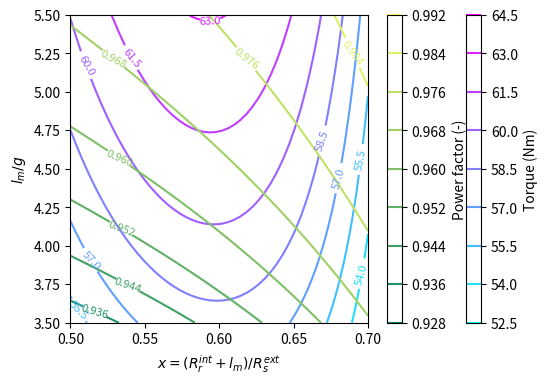
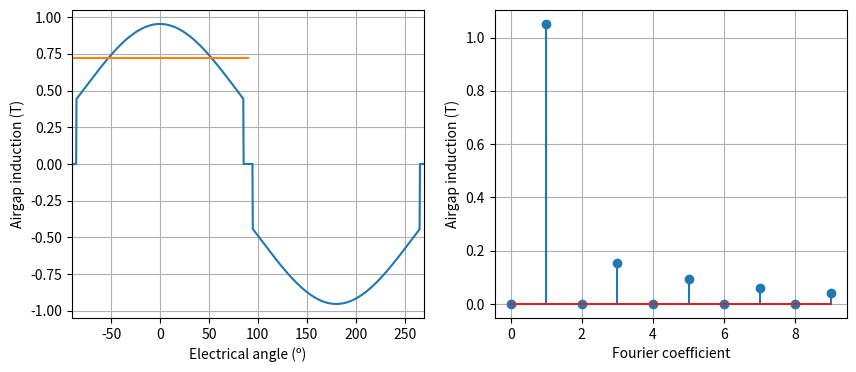

These charts were generated, in order, by the following Python code:
"""Main module."""


import numpy as np
import matplotlib.pyplot as plt
# Load the machine
import os
from os.path import join
import scipy.optimize as sopt
import json


class spm_designer:

    def __init__(self, D_s_ext, Length):

        self.D_s_ext = D_s_ext # machine rotor outer diameter (m)
        self.R_s_ext = D_s_ext/2
        self.Lenght_s = Length # stack length  (m)
        self.N_pp = 3      # pair of poles  
        self.N_slots = 36  # number of slots   
        self.N_phases = 3

        self.x = 0.4 # design factor  x = (R_r_int + l_m)/R_s_ext
        self.b = 4.5 # design factor  b = l_m/g

        self.g = 1e-3   # minimum airgap  (m)
        self.k_j = 9.1e3 # thermal loading (W/m2)
        self.N_s = 120 # number of turns per phase

        self.B_fe = 1.5 # Steel loading (T)
        self.B_r = 1.16 # Magnet remanence (T)

        self.beta = 1.0
        self.alpha_m = np.deg2rad(171.0)

        self.Tau_ref = 8.0

        self.rho_Cu = 1.68e-8
        self.k_Cu = 0.432
        self.k_w = 0.95

        self.mu_0 = 4e-7*np.pi

        self.Ntcoil = 20

        self.mu_r = 1.04  # magnet permeability
        self.k_c = 1.15

        self.N_eps = 1000 # number of points to consider when computing B

        self.svg_folder = './svg'
        isExist = os.path.exists(self.svg_folder)
        if not isExist:
            os.makedirs(self.svg_folder)

        self.half = False
        
    def design(self):

        R_s_ext = self.R_s_ext
        g = self.g
        l_m = self.b*self.g
        self.R_r_ext = self.x*R_s_ext - l_m
        self.R_s_int = self.R_r_ext + g + l_m
        self.D_s_int = 2*self.R_s_int
        D_s_ext =  2*self.R_s_ext
        p = self.N_pp
        q = self.N_slots
        B_fe = self.B_fe
        x = self.x
        R_r_ext = self.R_r_ext
        R_s_int = self.R_s_int
        self.l_m = l_m

        self.N_coils = self.N_slots/2

        self.Ntcoil = self.N_s/(self.N_slots/3)*2

        self.rounded_magnet_radius()
        epsilon = np.linspace(-np.pi/2,-np.pi/2+2*np.pi, self.N_eps)
        l_m_eps,g_eps,B_g_eps,B_g_avg,B_g_1,B_g_fft = self.b_eval(epsilon)
        self.B_g_avg = B_g_avg
        self.B_g_1 = B_g_1

        l_y = np.pi*D_s_ext/(4*p*B_fe)*(self.x*B_g_avg) # yoke thickness paper

        D_r_ext = 2*self.R_r_ext
        l_y = B_g_avg/B_fe*np.pi*D_r_ext/(4*p) # yoke thickness ty (Pellegrino:16, pg. 66)

        l_t = R_s_ext - l_y - R_s_int 

        w_t = np.pi*D_s_ext/(6*p*q*B_fe)*(self.x*B_g_avg) # aquí el denominador es muy grande
        w_t = np.pi*D_s_ext/q*(self.x*B_g_avg/B_fe)       # quizás confundieron q (número de slots según paper con q según syre)

        self.l_y = l_y
        self.l_t = l_t
        self.w_t = w_t

        l_end = (self.D_s_int+5*l_t)*np.pi/(p*q)
        l_end = (self.D_s_int+5*l_t)*np.pi/4

        #l_end = 2*(self.R_s_int)*np.pi/6
        self.l_end = l_end
  
        Circumference = np.pi*(D_s_ext + 2*R_s_int)/2
        Slot_width = (Circumference/q - w_t)

        self.Slot_width = Slot_width
        self.w_s = Slot_width
        self.w = self.w_s/(self.w_s + self.w_t) 

        # for slot SlotW11:

        self.SlotW11_Zs = self.N_slots # Slot number
        self.SlotW11_H0 = self.l_t*0.05  # Slot isthmus height
        self.SlotW11_H1 = self.l_t*0.02 # Height
        self.SlotW11_H2 = self.l_t # Slot height below wedge 
        self.SlotW11_W1 = np.pi*(R_s_int+self.SlotW11_H0)/q # Slot top width
        self.SlotW11_W2 = np.pi*(R_s_int+self.SlotW11_H0+l_t)/q # Slot bottom width
        self.SlotW11_W0 = self.SlotW11_W1 * 0.45  # Slot isthmus width
        self.SlotW11_R1 = self.SlotW11_W2*0.25 # Slot bottom radius

        self.A_slot = (self.SlotW11_W1 + self.SlotW11_W2)/2 * l_t
        A_slots = q*self.A_slot 

        k_Cu = self.k_Cu
        rho_Cu = self.rho_Cu
        L = self.Lenght_s
        k_j = self.k_j
        N_s = self.N_s
        I = 1/(6*N_s)*np.sqrt(k_j*(k_Cu/rho_Cu*L/(L+l_end)*2*np.pi*D_s_ext*A_slots))
 
        k_w = self.k_w
        lambda_m = 2*(R_s_int)*L*N_s*k_w*B_g_1/p

        mu_0 = self.mu_0
        k_s = 1.5 # Pyrhonen, Juha, Design of rotating electrical machines, 2014, pg 250
        k_t = 0.787    # Pyrhonen, Juha, Design of rotating electrical machines, 2014, pg 250
        k_c = 1.1
        L_m = 3/2*8/np.pi*(k_w*N_s/p)**2*mu_0*L*D_s_ext*x/g/(l_m/g+k_c)

        Lmd = (6/np.pi*mu_0)/p**2*R_r_ext*L/(self.b*g+g*k_c)*(N_s*k_w)**2  #[mH] Juha Pyrhonen 'Design of rotating electrical machines' (3.110)
        L_m = Lmd

        L_slot = 12/(6*p*4)*k_s*mu_0*L*N_s**2
        L_tip = 12/(6*p*4)*k_t*mu_0*L*N_s**2

        L_q = (L_m + L_slot + L_tip)
        L_d = L_q
        L_s = L_q

        i_q = I
        PF = lambda_m/(np.sqrt(lambda_m**2+(L_q*i_q)**2))

        #L_m = 3/2*8/np.pi*(k_w*N_s/p)**2*mu_0*L*D*x/(l_m+k_c) # esto esta mal
        T_e = 3/2*p*lambda_m*i_q
    
        k_j_computed = (6*N_s*I)**2/(k_Cu/rho_Cu*L/(L+l_end)*2*np.pi*D_s_ext*A_slots)

        self.K_s = N_s*k_w*l_t*8*k_Cu*self.w_s/(self.w_s+w_t)

        self.T_e = T_e
        self.PF = PF

        self.I = I
        self.k_j_computed = k_j_computed
        self.lambda_m = lambda_m
        self.L_m = L_m
        self.L_d = L_d
        self.L_q = L_q
        self.L_s = L_s
        self.L_slot = L_slot
        self.L_tip = L_tip

        self.Vol_r = np.pi*self.R_r_ext**2 * self.Lenght_s

        self.I_density = self.Ntcoil*I*np.sqrt(2)/self.A_slot

        self.wire_eval()

    def wire_eval(self):

        Ntcoil = self.Ntcoil
        self.wire_area = self.A_slot*self.k_Cu/Ntcoil
        self.wire_radio = np.sqrt(self.wire_area/np.pi) # A = pi*r**2
        self.wire_diameter = 2*self.wire_radio

        N_slots = self.N_slots
        Lenght_s = self.Lenght_s
        
        Nlay = 1
        #Lew = 2*(self.R_s_int)*np.pi/6
        Lew = self.l_end
        self.phase_wire_length = (0.5 * 2 * Lew + Lenght_s) * N_slots * Nlay * Ntcoil/3

        self.Ntcoil = Ntcoil
        self.Nlay = 1
        self.Lew = Lew
 
        # estimated phase resistance
        self.R_s = self.rho_Cu*self.phase_wire_length/self.wire_area


    def rounded_magnet_radius(self):
        '''
        Compute the radius of the rounded magnet.

        '''

        R_r_ext = self.R_r_ext
        beta = self.beta
        l_m = self.l_m
        alpha_m = self.alpha_m
        alpha_m_2 = alpha_m/self.N_pp
        
        cos,sin = np.cos,np.sin
        num = (2*R_r_ext**2 + 2*l_m*R_r_ext*(beta+1))*(1 - cos(alpha_m_2/2)) + (beta**2 + 1 - 2*beta*cos(alpha_m_2/2))*l_m**2
        den = 2*(R_r_ext*(1-cos(alpha_m_2/2))+l_m*(1-beta*cos(alpha_m_2/2)))
        r_c = num/den
        self.r_c = r_c

    def b_eval(self, epsilon):
        '''
        Compute:
         
          - the B curve as function of angle
          - B average
          - B fundamental fourier value

        '''
 

        B_r = self.B_r
        mu_r = self.mu_r 
        k_c = self.k_c 
        g = self.g
        N_eps = len(epsilon)
        
        R_r_ext = self.R_r_ext
        R_s_int = self.R_s_int 
        beta = self.beta
        l_m = self.l_m
        alpha_m_r = self.alpha_m/self.N_pp # actual geometrical angle
        alpha_m_e = self.alpha_m # electrical angle

        alpha_m_2 = alpha_m_e
        
        cos,sin = np.cos,np.sin
        num = (2*R_r_ext**2 + 2*l_m*R_r_ext*(beta+1))*(1 - cos(alpha_m_2/2)) + (beta**2 + 1 - 2*beta*cos(alpha_m_2/2))*l_m**2
        den = 2*(R_r_ext*(1-cos(alpha_m_2/2))+l_m*(1-beta*cos(alpha_m_2/2)))
        r_c = num/den

        cos, sin = np.cos,np.sin
        
        idx_pos_left  = np.abs(epsilon-(-alpha_m_e/2)).argmin()
        idx_pos_right = np.abs(epsilon-(alpha_m_e/2)).argmin()
        idx_half = np.abs(epsilon-np.pi/2).argmin()
        idx_neg_left  = np.abs(epsilon-(-alpha_m_e/2+np.pi)).argmin()
        idx_neg_right = np.abs(epsilon-( alpha_m_e/2+np.pi)).argmin()

        # Magnet thickness as function of epsilon
        epsilon_half = epsilon[:idx_half]
        l_m_eps = epsilon*0.0
        l_m_eps_half = (R_r_ext+l_m-r_c)*cos(epsilon_half) - R_r_ext + np.sqrt(r_c**2 - ((R_r_ext+l_m)*sin(epsilon_half)-r_c*sin(epsilon_half))**2)
        l_m_eps_half[0:idx_pos_left] = 0.0
        l_m_eps_half[idx_pos_right:] = 0.0

        if not self.half:
            l_m_eps[:idx_half] = l_m_eps_half
            l_m_eps[idx_half:] = l_m_eps_half
        else:
            l_m_eps = l_m_eps_half

        # Airgap as function of epsilon
        g_eps = R_s_int - R_r_ext - l_m_eps

        # B as function of epsilon
        B_g_eps = l_m_eps/g_eps/(l_m_eps/g_eps+k_c*mu_r)*B_r

        B_g_eps[0:np.argmin(epsilon<-alpha_m_e/2)] = 0
        B_g_eps[np.argmin(epsilon<alpha_m_e/2):] = 0
        if not self.half:
            B_g_eps[int(N_eps/2):] = -B_g_eps[:int(N_eps/2)]

        # B average
        B_g_avg = np.sum(np.abs(B_g_eps))/N_eps

        # B fourier components
        B_g_fft = np.abs(np.fft.rfft(B_g_eps))/N_eps*2
        B_g_1 = B_g_fft[1]

        return l_m_eps,g_eps,B_g_eps,B_g_avg,B_g_1,B_g_fft
    
    def plot_b(self):
        self.half = False
        epsilon = np.linspace(-np.pi/2,-np.pi/2+2*np.pi, self.N_eps)
        l_m_eps,g_eps,B_g_eps,B_g_avg,B_g_1,B_g_fft = self.b_eval(epsilon)
        fig, axes = plt.subplots(ncols=2, figsize=(10,4))
        axes[0].plot(np.rad2deg(epsilon),B_g_eps)
        axes[0].plot([-90,90],[B_g_avg]*2)
        axes[0].set_ylabel('Airgap induction (T)')
        axes[0].set_xlabel('Electrical angle (º)')
        axes[0].set_xlim([-90,270])
        axes[0].grid()
        axes[1].stem(B_g_fft[0:10])
        axes[1].grid()
        axes[1].set_ylabel('Airgap induction (T)')
        axes[1].set_xlabel('Fourier coefficient')
        fig.savefig(os.path.join(self.svg_folder,'b_harmonics.svg'))
        return fig 
        
        
    def plot_machine(self):
        
        # x/R_r = sin(epsilon)
        # y/R_r = sin(epsilon)

        self.half = True

        epsilon = np.linspace(-np.pi/2,2*np.pi-np.pi/2, 200)
        #epsilon_beta = np.linspace(-self.alpha_m/2,self.alpha_m/2, 200)/self.N_pp
        epsilon_beta = epsilon
        R_s_int = self.R_s_int
        x_s_int = R_s_int*np.sin(epsilon)
        y_s_int = R_s_int*np.cos(epsilon)

        R_s_l_t_int = self.R_s_int + self.l_t
        x_s_l_t_int = R_s_l_t_int*np.sin(epsilon)
        y_s_l_t_int = R_s_l_t_int*np.cos(epsilon)

        R_s_ext = self.R_s_ext
        x_s_ext = R_s_ext*np.sin(epsilon)
        y_s_ext = R_s_ext*np.cos(epsilon)
        x_s_ext_1 = R_s_ext*np.sin(epsilon[0])
        y_s_ext_1 = R_s_ext*np.cos(epsilon[0])
        x_s_ext_2 = R_s_ext*np.sin(epsilon[-1])
        y_s_ext_2 = R_s_ext*np.cos(epsilon[-1])

        R_r_ext = self.R_r_ext
        x_r_ext = R_r_ext*np.sin(epsilon)
        y_r_ext = R_r_ext*np.cos(epsilon)

        l_m_eps,g_eps,B_g_eps,B_g_avg,B_g_1,B_g_fft = self.b_eval(epsilon_beta)
        x_beta = (R_r_ext+l_m_eps)*np.sin(epsilon_beta)
        y_beta = (R_r_ext+l_m_eps)*np.cos(epsilon_beta)
        x_beta_11 = (R_r_ext)*np.sin(epsilon_beta[0])
        y_beta_11 = (R_r_ext)*np.cos(epsilon_beta[0])
        x_beta_12 = (R_r_ext+l_m_eps[0])*np.sin(epsilon_beta[0])
        y_beta_12 = (R_r_ext+l_m_eps[0])*np.cos(epsilon_beta[0])
        x_beta_21 = (R_r_ext)*np.sin(epsilon_beta[-1])
        y_beta_21 = (R_r_ext)*np.cos(epsilon_beta[-1])
        x_beta_22 = (R_r_ext+l_m_eps[-1])*np.sin(epsilon_beta[-1])
        y_beta_22 = (R_r_ext+l_m_eps[-1])*np.cos(epsilon_beta[-1])

        fig, axes = plt.subplots(ncols=1, figsize=(10,4))
        axes.plot(x_r_ext,y_r_ext,'k')
        axes.plot(x_beta,y_beta,'k')
        axes.plot(x_s_int,y_s_int)
        axes.plot(x_s_ext,y_s_ext)
        axes.plot(x_s_l_t_int,y_s_l_t_int)
        axes.plot([0,x_s_ext_1],[0,y_s_ext_1],'k', lw = 0.1)
        axes.plot([0,x_s_ext_2],[0,y_s_ext_2],'k', lw = 0.1)
        axes.plot([0,x_s_ext_1],[0,y_s_ext_1],'k', lw = 0.1)
        axes.plot([x_beta_11,x_beta_12],[y_beta_11,y_beta_12],'k')
        axes.plot([x_beta_21,x_beta_22],[y_beta_21,y_beta_22],'k')

        return fig
        

    def plot_xb_plane(self,x_min=0.5,x_max=0.7,b_min=3.5,b_max=5.5, N_x=50, N_b=50):

        x = np.linspace(x_min,x_max, N_x)
        b = np.linspace(b_min,b_max, N_b)
        T_e = np.zeros((N_x,N_b))
        PF  = np.zeros((N_x,N_b))

        X, B = np.meshgrid(x, b)

        for itx in range(N_x):
            for itb in range(N_b):
                self.x = X[itx,itb]
                self.b = B[itx,itb]
                self.design()
                self.wire_eval()
                T_e[itx,itb] = self.T_e
                PF[itx,itb] = self.PF
        
        self.X = X
        self.B = B
        self.T_e_array = T_e
        self.PF_array = PF

        fig, ax = plt.subplots(figsize=(6,4));
        fig.get_tight_layout()

        T_e_contour = ax.contour(self.X, self.B, self.T_e_array, cmap='cool');
        PF_contour  = ax.contour(self.X, self.B, self.PF_array, cmap='summer');
        pa = ax.clabel(T_e_contour, inline=True, fontsize=8)
        pb = ax.clabel(PF_contour, inline=True, fontsize=8)
        # cba = plt.colorbar(pa,shrink=0.25)
        # cbb = plt.colorbar(pb,shrink=0.25)
        fig.colorbar(T_e_contour, label='Torque (Nm)')
        fig.colorbar(PF_contour, label='Power factor (-)')

        #ax.set_title('x-b plane')
        ax.set_ylabel('$l_m/g$')
        ax.set_xlabel('$x = (R_r^{int} + l_m)/R_s^{ext}$') 
        fig.savefig(os.path.join(self.svg_folder,'plane_x_b.svg'))


    def report_pellegrino(self):

        print(f'x = {self.x:0.3f}, b = {self.b:0.3f}')
        print(f'L_m = {self.L_m*1e3}, L_slot = {self.L_slot*1e3}, L_tip = {self.L_tip*1e3}')
        print(f'I = {self.I:0.2f} A, PF = {self.PF:0.3f}, T_e = {self.T_e:0.3f} Nm')
        print(f'R_r_ext = {self.R_r_ext*1e3:0.2f} mm, R_s_ext = {self.R_s_ext*1e3:0.2f} mm')
        print(f'yoke l_y = {self.l_y*1e3:0.2f} mm, slot l_t = {self.l_t*1e3:0.2f} mm, slot w_t = {self.w_t*1e3:0.2f} mm')
        print(f'magnet l_m = {self.l_m*1e3:0.2f} mm')
        print(f'L_q = {self.L_q*1000:0.2f} mH, R_s = {self.R_s:0.3f} Ohm,  A_slot = {self.A_slot*1e6:0.2f} mm2')
        #print(f'l_end = {self.l_end*1000} mm')

        # print(f'PF = {self.PF:0.3f}')
        print(f'r_c = {self.r_c}')
        # print(f'k_j_computed = {self.k_j_computed:0.3f} J, K_s = {self.K_s:0.3f} A/m')
        print(f'B_g_avg = {self.B_g_avg:0.3f} T, B_g_1 = {self.B_g_1:0.3f} T, lambda_m = {self.lambda_m:0.3f} Vs')
        # print(f'w_t = {self.w_t*1000:0.3f} mm, w_s = {self.w_s*1000:0.3f} mm, w = {self.w:0.3f}')
        # 

    def inductance_eval(self):

        mu_0 = np.pi*4e-7
        R_r_ext = self.R_r_ext
        R_s_int = self.R_s_int

        N_pp = self.N_pp
        Length = self.Lenght_s
        A = 2*R_r_ext*np.pi/(2*N_pp)*Length
        N = self.N_s/N_pp

        # L = phi/I 
        # phi = N*I/Rel
        # Rel = l/(mu*A)
        l = 2*(R_s_int-R_r_ext)
        L = N_pp*mu_0*A*N**2/l
        print(f'Computed inductance = {L}')

    def save2pyleecan(self,file):

        data = {'p':self.N_pp,'stator':{'lamination':{},'slot':{},'winding':{},'conductor':{}},
                'rotor':{'lamination':{},'slot':{}, 'magnet':{}},
                'results':{}}

        data['stator']['lamination'].update({
            'Rint':self.R_s_int, # internal radius [m]
            'Rext':self.R_s_ext, # external radius [m]
            'L1':self.Lenght_s, # Lamination stack active length [m] without radial ventilation airducts 
                        # but including insulation layers between lamination sheets
            'Nrvd':0, # Number of radial air ventilation duct
            'Kf1':self.k_w, # Lamination stacking / packing factor
            'is_internal':False,
            'is_stator':True,
            })

        data['stator']['slot'].update({'type':'SlotW11'})
        data['stator']['slot'].update({
        'Zs': self.SlotW11_Zs , # Slot number
        'H0': self.SlotW11_H0 , # Slot isthmus height
        'H1': self.SlotW11_H1 , # Height
        'H2': self.SlotW11_H2 , # Slot height below wedge 
        'W0': self.SlotW11_W0 , # Slot isthmus width
        'W1': self.SlotW11_W1 , # Slot top width
        'W2': self.SlotW11_W2 , # Slot bottom width
        'R1': self.SlotW11_R1   # Slot bottom radius
        })

        data['stator']['winding'].update({
            'qs':3,  # number of phases
            'p':self.N_pp,  # number of pole pairs
            'Nlayer':1,  # Number of layers per slots
            'coil_pitch':0, # Coil pitch (or coil span or Throw)
            'Lewout':self.Lew,  # staight length of conductor outside lamination before EW-bend
            'Ntcoil':self.Ntcoil,  # number of turns per coil
            'Npcp':1,  # number of parallel circuits per phase
            'Nslot_shift_wind':0,  # 0 not to change the stator winding connection matrix built by pyleecan number 
                                # of slots to shift the coils obtained with pyleecan winding algorithm 
                                # (a, b, c becomes b, c, a with Nslot_shift_wind1=1)
            'is_reverse_wind':False # True to reverse the default winding algorithm along the airgap 
                                # (c, b, a instead of a, b, c along the trigonometric direction)
        })

        data['stator']['conductor'].update({
                    'type':'CondType12',
            'Wwire':self.wire_diameter, #  single wire width without insulation [m]
            # Hwire=2e-3, # single wire height without insulation [m]
            'Wins_wire':1e-6, # winding strand insulation thickness [m]
            #type_winding_shape=1, # type of winding shape for end winding length calculation
            #                       # 0 for hairpin windings
            #                       # 1 for normal windings
                })        
 

        # Rotor setup
        data['rotor']['lamination'].update({
            'Rint': 0.0, # Internal radius
            'Rext': self.R_r_ext, # external radius
            'is_internal':True, 
            'is_stator':False,
            'L1':self.Lenght_s # Lamination stack active length [m] 
                        # without radial ventilation airducts but including insulation layers between lamination sheets
        })

        data['rotor']['slot'].update({
            'type':'SlotM14',
            'H0' : 0.0001,
            'Hmag': self.l_m,
            'Rtopm': self.r_c,
            'W0':np.pi/(self.N_pp),
            'Wmag':self.alpha_m/(self.N_pp),
            'Zs':self.N_pp*2
                   })
        data['I'] = self.I

        data['rotor']['magnet'].update({'mur_lin':1.0})
        data['rotor']['magnet'].update({'Brm20':self.B_r})

        data['results'].update({'L_q':self.L_q})
        data['results'].update({'R_s':self.R_s})
        data['results'].update({'B_g_avg':self.B_g_avg})
        data['results'].update({'B_g_1':self.B_g_1})
        data['results'].update({'lambda_m':self.lambda_m})
        data['results'].update({'T_e':self.T_e})
        data['results'].update({'K_s':self.K_s})
        data['results'].update({'k_j_computed':self.k_j_computed})
        data['results'].update({'I_density':self.I_density})

        self.data = data

        with open(file,'w') as fobj:
            fobj.write(json.dumps(self.data))

    def torquepf2xb(self, T_e_ref, PF_ref):
        self.T_e_ref = T_e_ref
        self.PF_ref = PF_ref

        xb_0 = [0.5, 4.5]
        result = sopt.minimize(self.obj_xb, xb_0, bounds=[(0.3,0.7),(3.5,5.5)])

        self.opt_results = result

        self.x = result.x[0]
        self.b = result.x[1]
        print(f'x = {self.x:0.2f}, b = {self.b:0.2f}')

    def obj_xb(self,xb):

        x = xb[0]
        b = xb[1]

        self.x =x # design factor  x = (R_r_int + l_m)/R_s_ext
        self.b =b # design factor  b = l_m/g

        self.design()
        self.wire_eval()

        return 1000*(self.T_e-self.T_e_ref)**2 + 1000*( self.PF - self.PF_ref)**2

               


if __name__ == '__main__':

    spm = spm_designer(0.175,0.11)
    spm.beta = 0.5
    spm.g = 1e-3
    spm.k_j = 9100.0
    spm.x = 0.6 # design factor  x = (R_r_int + l_m)/R_s_ext
    spm.b = 4.5 # design factor  b = l_m/g

    spm.design()
    
    spm.report_pellegrino()
    #spm.plot_machine()
    spm.plot_xb_plane()
    spm.plot_b()
    #spm.save2pyleecan('dicorca_spm.json')
    spm.torquepf2xb(57,0.93)
    spm.design()
    spm.wire_eval()
    spm.report_pellegrino()
